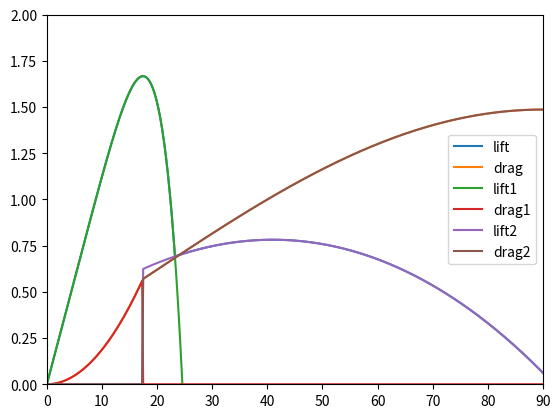

The script that saved this image:
import numpy as np
from numpy import deg2rad, rad2deg, pi, sin, cos, exp
import matplotlib.pyplot as plt




# Input parameters
a = 0  # angle of attack, degrees
AR = 5 # Aspect ratio
c = 0.2 # chord, m
t = 0 # thickness




def aero_coeffs(attack_angle, aspect_ratio, chord, thickness):
	"""
	Computes the lift abd drag coefficient for a given angle of attack.
	Considers pre and post stall condition up to 90 degrees

	"""
	a = rad2deg(attack_angle)
	AR = aspect_ratio
	c = chord
	t = thickness


	# (Fage and Johansen)
	A0 = 0
	CD0 = 0
	ACL1_inf = 9 #degrees
	CN1max_inf = 2#0.75 #0.445
	ACD1_inf = ACL1_inf
	CL1max_inf = cos(deg2rad(ACL1_inf)) * CN1max_inf
	CD1max_inf = sin(deg2rad(ACL1_inf)) * CN1max_inf
	#print(CL1max_inf)
	#print(CD1max_inf)
	S1_inf = CL1max_inf / ACL1_inf # slope of linear segment of pre-stall lift (simplified)
	#print(S1_inf)

	# Convert from infinite plate to finite plate
	ACL1 = ACL1_inf + 18.2 * CL1max_inf * AR**(-0.9)
	ACD1 = ACL1
	CD1max = CD1max_inf  + 0.28 * CL1max_inf**2 * AR**(-0.9)		# Pre stall max drag
	S1 = S1_inf / (1 + 18.2 * S1_inf * AR**(-0.9))
	CL1max = CL1max_inf * (0.67 + 0.33 * exp(-(4.0/AR)**2))	# Pre stall max lift 

	# print(CL1max)
	# print(CD1max)


	#Convert from infinite plate to finite plate
	# CN1max = 1
	# ACL1 = 18
	# ACD1 = ACL1
	# CD1max = sin(deg2rad(ACL1)) * CN1max
	# CL1max = cos(deg2rad(ACL1)) * CN1max
	# S1 = (CL1max+1) / ACL1
	# AR = 100
	# t = 4
	# c =100



	RCL1 = S1 * (ACL1 - A0) - CL1max
	N1 = 1 + CL1max / RCL1
	M = 2.0

	# Pre-stall lift
	if a >= A0:
		CL1 = S1 * (a - A0) - RCL1 * ((a - A0)/(ACL1 - A0))**N1
	else: # a < A0
		CL1 = S1 * (a - A0) + RCL1 * ((a - A0)/(ACL1 - A0))**N1


	# Pre-stall drag
	if (2*A0 - ACD1) <= a <= ACD1:
		CD1 = CD0 + (CD1max - CD0) * ((a - A0)/(ACD1 - A0))**M
	else: # (a < (2*A0 - ACD1))  or  (a > ACD1)
		CD1 = 0


	F1 = 1.190 * (1.0-(t/c)**2)
	F2 = 0.65 + 0.35 * exp(-(9.0/AR)**2.3)
	G1 = 2.3 * exp(-(0.65 * (t/c))**0.9)
	G2 = 0.52 + 0.48 * exp(-(6.5/AR)**1.1)

	# print('F1= ', F1)
	# print('F2= ', F2)
	# print('G1= ', G1)
	# print('G2= ', G2)




	# Post stall max lift and drag
	CL2max = F1 * F2
	CD2max = G1 * G2

	# print('CL2max= ', CL2max)
	# print('CD2max= ', CD2max)

	RCL2 = 1.632 - CL2max
	N2 = 1 + CL2max / RCL2

	# print('RCL2= ', RCL2)
	# print('N2= ', N2)

	# print('a=', a)

	# Post stall lift
	if (0 <= a < ACL1):
		CL2 = 0
	elif ACL1 <= a <= 92.0:
		CL2 = -0.032 * (a - 92.0) - RCL2 * ((92.0 - a)/51.0)**N2
	else: # a > 92.0
		#try:
		CL2 = -0.032 * (a - 92.0) + RCL2 * ((a - 92.0)/51.0)**N2
		#print('CL2"= ', CL2)
		# except RuntimeWarning:    
		# 	print("a=",a)
		


	# Post stall drag
	if (2*A0 <= a < ACL1):
		CD2 = 0
	elif ACL1 <= a:
		ang = ((a - ACD1)/(90.0 - ACD1)) * 90 
		CD2 = CD1max + (CD2max - CD1max) * sin(deg2rad(ang))
	

	#print(CL1, CL2)
	CL = max(CL1, CL2)

	#print(CD1, CD2)
	CD = max(CD1, CD2)

	#print('CL= ' , CL)
	#print('CD= ' , CD)

	#return CL1max, CD1max, CL2max, CD2max
	return CL, CD, CL1, CD1, CL2, CD2, CL1max_inf, CD1max_inf, CL1max, CD1max, CL2max, CD2max


attack_angle = np.linspace(0, pi, 1000)



cl1 = []
cl2 = []
cl = []

cd1 = []
cd2 = []
cd = []

for a in attack_angle:
	CL, CD, CL1, CD1, CL2, CD2, CL1max_inf, CD1max_inf, CL1max, CD1max, CL2max, CD2max = aero_coeffs(a, AR, c, t)
	#CL1max, CD1max, CL2max, CD2max = aero_coeffs(a, AR, c, t)

	cl.append(CL)
	cd.append(CD)
	cl1.append(CL1)
	cd1.append(CD1)
	cl2.append(CL2)
	cd2.append(CD2)

attack_angle = rad2deg(attack_angle)


print('CL1max_inf= ' , CL1max_inf)
print('CD1max_inf= ' , CD1max_inf)
print('CL1max= ' , CL1max)
print('CD1max= ' , CD1max)


print('CL2max= ' , CL2max)
print('CD2max= ' , CD2max)

plt.plot(attack_angle, cl, label='lift')
plt.plot(attack_angle, cd, label='drag')
plt.plot(attack_angle, cl1, label='lift1')
plt.plot(attack_angle, cd1, label='drag1')
plt.plot(attack_angle, cl2, label='lift2')
plt.plot(attack_angle, cd2, label='drag2')
plt.legend()
plt.xlim((0, 90))
plt.ylim((0, 2))
plt.show()





